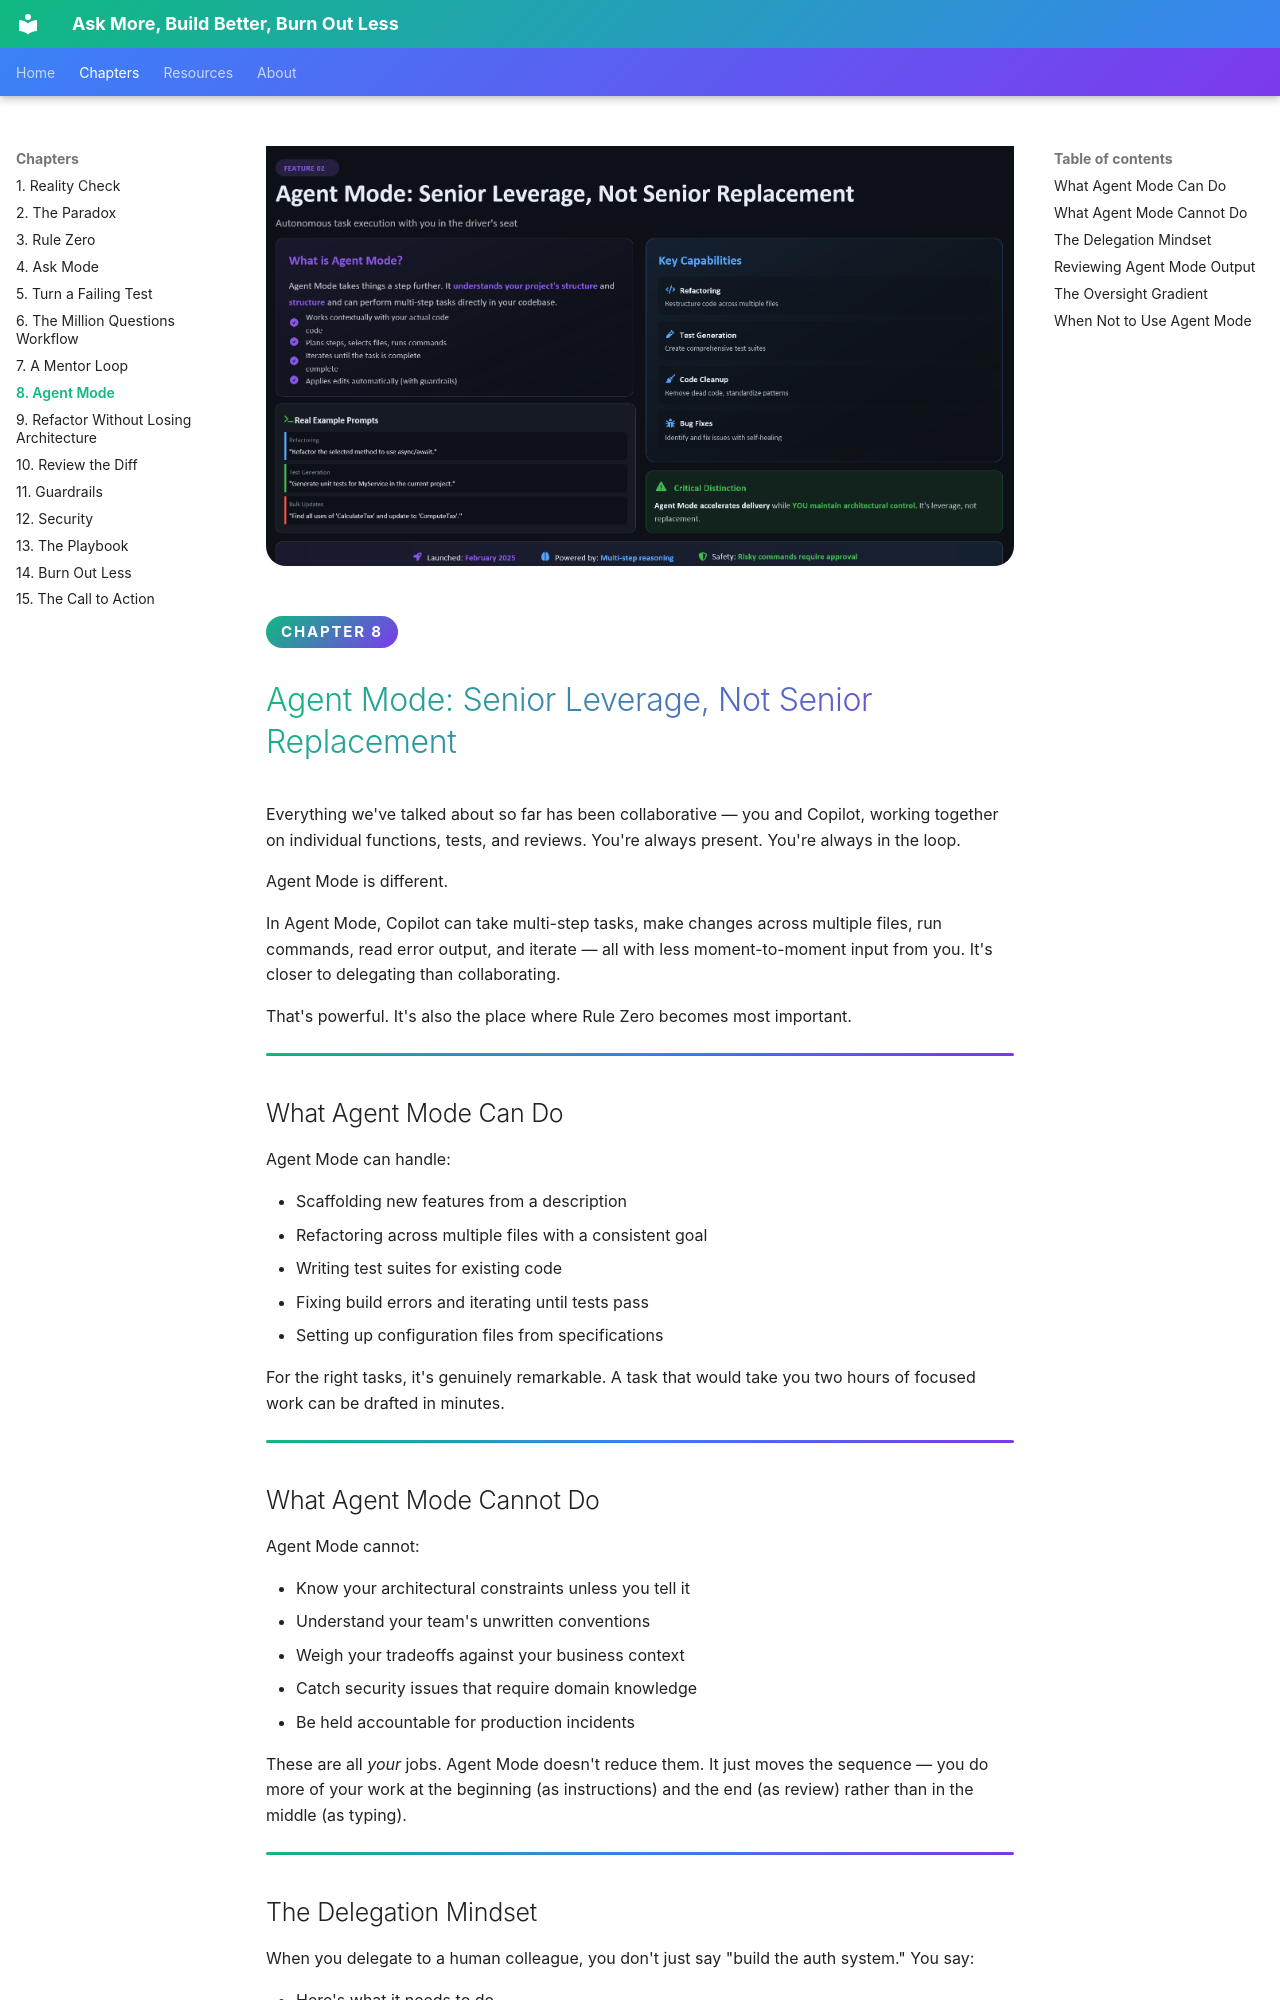

repository: codess-aus/AskBuildBurn · page: chapters/08-agent-mode/index.html · generator: mkdocs

<div class="hero">
  <img src="../../images/8.png" alt="Agent Mode: Senior Leverage, Not Senior Replacement — autonomous multi-file task execution for refactoring, test generation, code cleanup and bug fixes, with you in the driver's seat" loading="lazy" />
</div>

<span class="chapter-badge">Chapter 8</span>

# Agent Mode: Senior Leverage, Not Senior Replacement

Everything we've talked about so far has been collaborative — you and Copilot, working together on individual functions, tests, and reviews. You're always present. You're always in the loop.

Agent Mode is different.

In Agent Mode, Copilot can take multi-step tasks, make changes across multiple files, run commands, read error output, and iterate — all with less moment-to-moment input from you. It's closer to delegating than collaborating.

That's powerful. It's also the place where Rule Zero becomes most important.

---

## What Agent Mode Can Do

Agent Mode can handle:

- Scaffolding new features from a description
- Refactoring across multiple files with a consistent goal
- Writing test suites for existing code
- Fixing build errors and iterating until tests pass
- Setting up configuration files from specifications

For the right tasks, it's genuinely remarkable. A task that would take you two hours of focused work can be drafted in minutes.

---

## What Agent Mode Cannot Do

Agent Mode cannot:

- Know your architectural constraints unless you tell it
- Understand your team's unwritten conventions
- Weigh your tradeoffs against your business context
- Catch security issues that require domain knowledge
- Be held accountable for production incidents

These are all *your* jobs. Agent Mode doesn't reduce them. It just moves the sequence — you do more of your work at the beginning (as instructions) and the end (as review) rather than in the middle (as typing).

---
